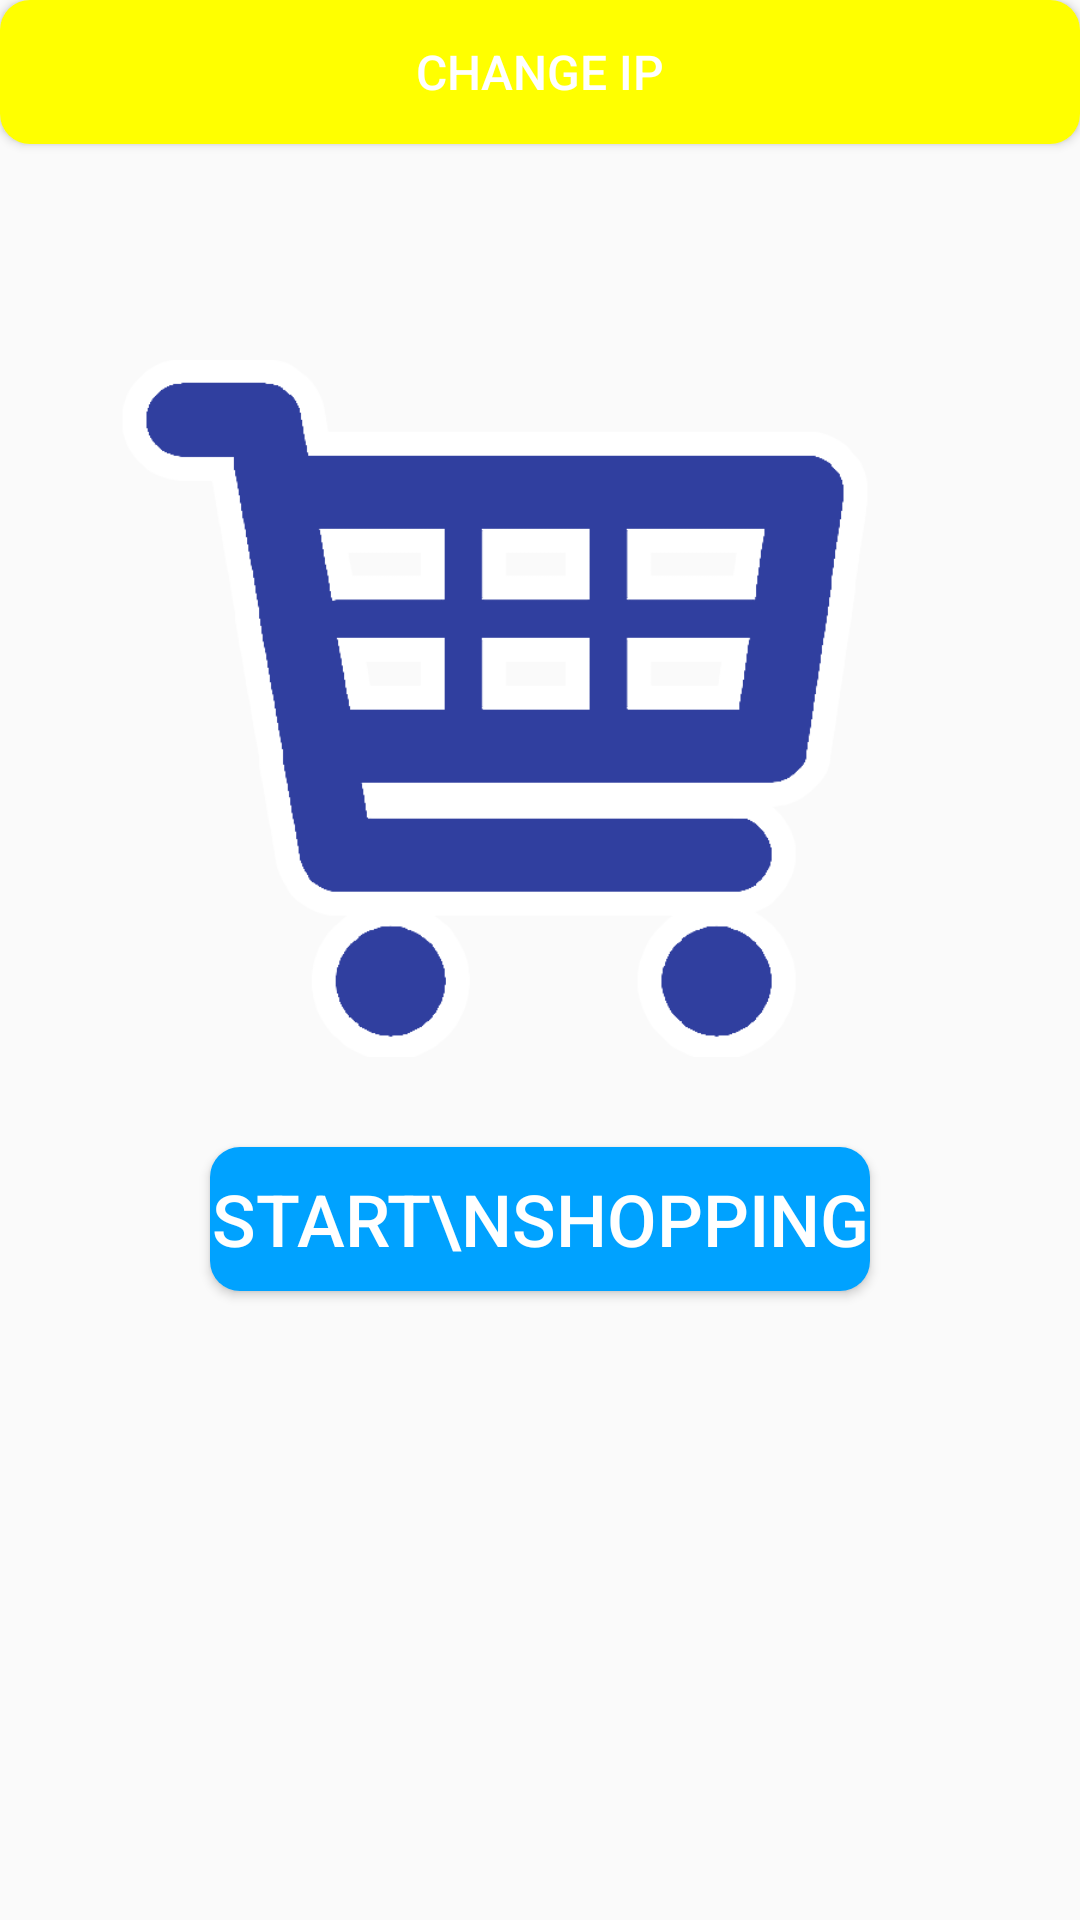

Reconstruct the res/layout file that produces this screen, plus the resources it refers to.
<!-- AndroidManifest.xml: application theme AppTheme -->
<!-- res/layout/activity_start.xml -->
<?xml version="1.0" encoding="utf-8"?>
<android.support.constraint.ConstraintLayout xmlns:android="http://schemas.android.com/apk/res/android"
    xmlns:app="http://schemas.android.com/apk/res-auto"
    xmlns:tools="http://schemas.android.com/tools"
    android:layout_width="match_parent"
    android:layout_height="match_parent"
    tools:context=".ActivityStart">

    <LinearLayout
        android:layout_width="match_parent"
        android:layout_height="match_parent"
        android:orientation="vertical"
        android:gravity="center_horizontal"
        android:layout_marginTop="120dp"
        android:layout_marginHorizontal="40dp">
        <ImageView
            android:layout_width="match_parent"
            android:layout_height="wrap_content"
            android:adjustViewBounds="true"
            android:paddingRight="30sp"
            android:src="@drawable/icon_cart"/>
        <Button
            android:id="@+id/btn_start"
            android:layout_width="match_parent"
            android:layout_height="wrap_content"
            android:layout_marginTop="30dp"
            android:paddingVertical="5dp"
            android:layout_marginHorizontal="30dp"
            android:background="@drawable/round_button3"
            android:textColor="#FFFFFFFF"

            android:text="Start\nShopping"
            android:textSize="24dp"/>
    </LinearLayout>

    <Button
        android:id="@+id/btn_change_ip"
        android:layout_width="match_parent"
        android:layout_height="wrap_content"
        android:background="@drawable/round_button"
        android:paddingVertical="5dp"
        android:text="change ip"
        android:textColor="#FFFFFFFF"
        android:textSize="16sp"/>

        tools:layout_editor_absoluteX="0dp"
        tools:layout_editor_absoluteY="0dp" />
</android.support.constraint.ConstraintLayout>
<!-- resources referenced by this layout -->
<resources>
  <!-- drawable icon_cart: png bitmap (drawable, 8988 bytes) -->
  <!-- drawable round_button (drawable) -->
  <?xml version="1.0" encoding="utf-8"?>
  <selector xmlns:android="http://schemas.android.com/apk/res/android">
       
      <item android:state_focused="false" android:state_pressed="false">
  
          <shape>
              <solid android:color="#ffff00" />
              <corners android:radius="10dp" />
          </shape>
      </item>
  
      
      <item android:state_focused="false" android:state_pressed="true">
          <shape>
              <solid android:color="#ffc400" />
              <corners android:radius="10dp" />
          </shape>
      </item>
  </selector>
  <!-- drawable round_button3 (drawable) -->
  <?xml version="1.0" encoding="utf-8"?>
  <selector xmlns:android="http://schemas.android.com/apk/res/android">
      
      <item android:state_focused="false" android:state_pressed="false">
          <shape>
              <solid android:color="#00a2ff" />
              <corners android:radius="10dp" />
          </shape>
      </item>
  
      
      <item android:state_focused="false" android:state_pressed="true">
          <shape>
              <solid android:color="#001aff" />
              <corners android:radius="10dp" />
          </shape>
      </item>
  </selector>
  <style name="AppTheme" parent="Theme.AppCompat.Light.NoActionBar">
          
          <item name="colorPrimary">@color/colorPrimary</item>
          <item name="colorPrimaryDark">@color/colorPrimaryDark</item>
          <item name="colorAccent">@color/colorAccent</item>
      </style>
  <!-- not gathered from this repository: default colours our renderer supplied (Android Studio template values) -->
  <color name="colorPrimary">#FF6200EE</color>
  <color name="colorPrimaryDark">#FF3700B3</color>
  <color name="colorAccent">#FF03DAC5</color>
</resources>
